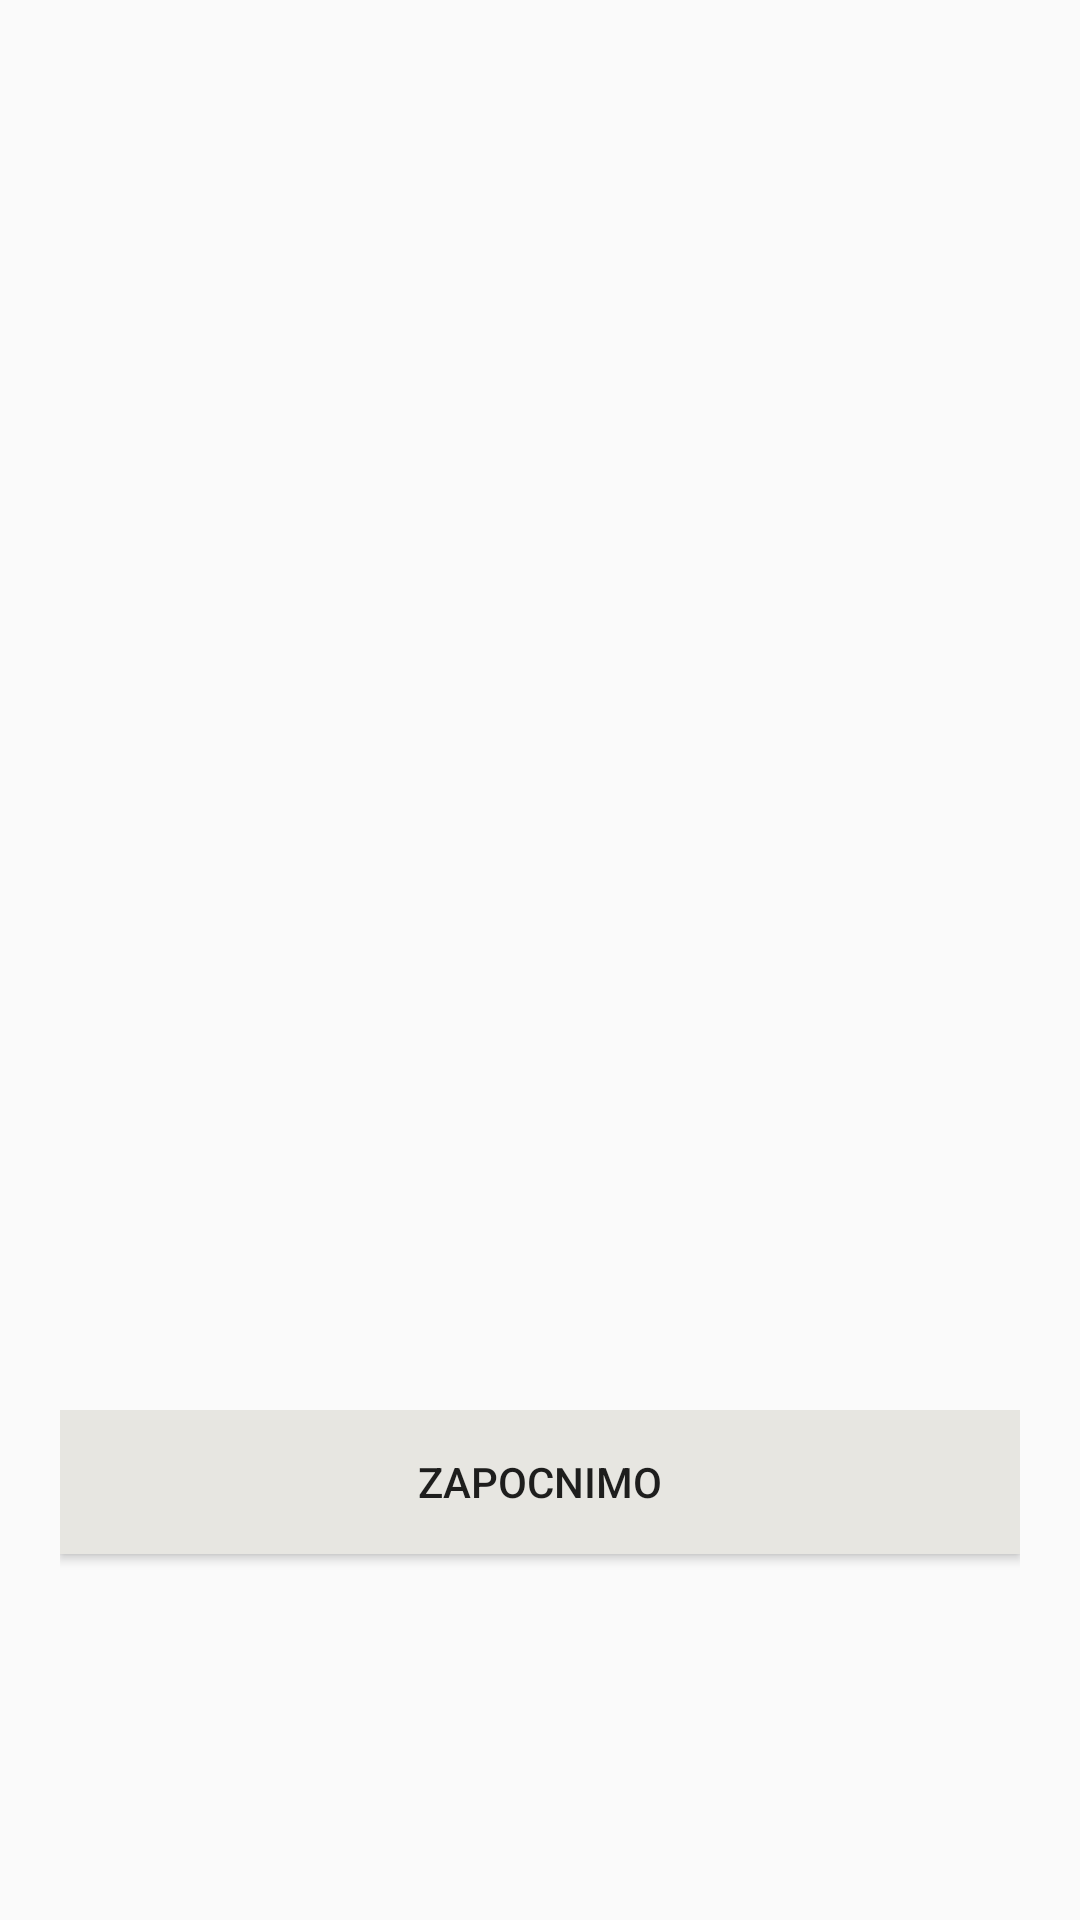

Reconstruct the res/layout file that produces this screen, plus the resources it refers to.
<!-- AndroidManifest.xml: application theme Theme.Ebiblioteka -->
<!-- res/layout/activity_on_boarding.xml -->
<?xml version="1.0" encoding="utf-8"?>
<androidx.constraintlayout.widget.ConstraintLayout xmlns:android="http://schemas.android.com/apk/res/android"
    xmlns:app="http://schemas.android.com/apk/res-auto"
    xmlns:tools="http://schemas.android.com/tools"
    android:layout_width="match_parent"
    android:layout_height="match_parent"
    tools:context=".Common.OnBoarding"
    android:padding="20dp">



    <androidx.viewpager2.widget.ViewPager2
        android:id="@+id/slider"
        android:layout_width="match_parent"
        android:layout_height="0dp"
        app:layout_constraintBottom_toTopOf="@+id/relativeLayout"
        app:layout_constraintEnd_toEndOf="parent"
        app:layout_constraintHorizontal_bias="1.0"
        app:layout_constraintStart_toStartOf="parent"
        app:layout_constraintTop_toTopOf="parent">
        

    </androidx.viewpager2.widget.ViewPager2>

    <RelativeLayout
        android:id="@+id/relativeLayout"
        android:layout_width="match_parent"
        android:layout_height="150dp"
        app:layout_constraintBottom_toBottomOf="parent"
        app:layout_constraintEnd_toEndOf="parent"
        app:layout_constraintStart_toStartOf="parent">

        <Button
            android:id="@+id/get_started_btn"
            android:layout_width="match_parent"
            android:layout_height="wrap_content"
            android:text="@string/let_get_started"
            android:background="@color/colorPrimary"/>

        <LinearLayout
            android:id="@+id/dots"
            android:layout_width="wrap_content"
            android:layout_height="wrap_content"
            android:layout_alignParentBottom="true"
            android:paddingBottom="20dp"
            android:orientation="horizontal"/>

        <Button
            android:id="@+id/next_btn"
            android:layout_width="wrap_content"
            android:layout_height="wrap_content"
            android:layout_alignParentRight="true"
            android:layout_alignParentBottom="true"
            android:padding="10dp"
            android:background="#00000000"
            android:paddingBottom="30dp"
            android:drawableEnd="@drawable/next_btn"
            android:drawableRight="@drawable/next_btn" />

    </RelativeLayout>



</androidx.constraintlayout.widget.ConstraintLayout>
<!-- resources referenced by this layout -->
<resources>
  <color name="colorPrimary">#e7e6e1</color>
  <string name="let_get_started">Zapocnimo</string>
  <style name="Theme.Ebiblioteka" parent="Theme.MaterialComponents.DayNight.NoActionBar.Bridge">
          
  
          <item name="colorPrimary">#184d47</item>
          <item name="colorPrimaryVariant">#184d47</item>
          <item name="colorOnPrimary">@color/white</item>
          
  
          <item name="colorOnSecondary">@color/black</item>
          
          <item name="android:statusBarColor" tools:targetApi="l">?attr/colorPrimaryVariant</item>
          
      </style>
  <color name="white">#FFFFFFFF</color>
  <color name="black">#FF000000</color>
</resources>
